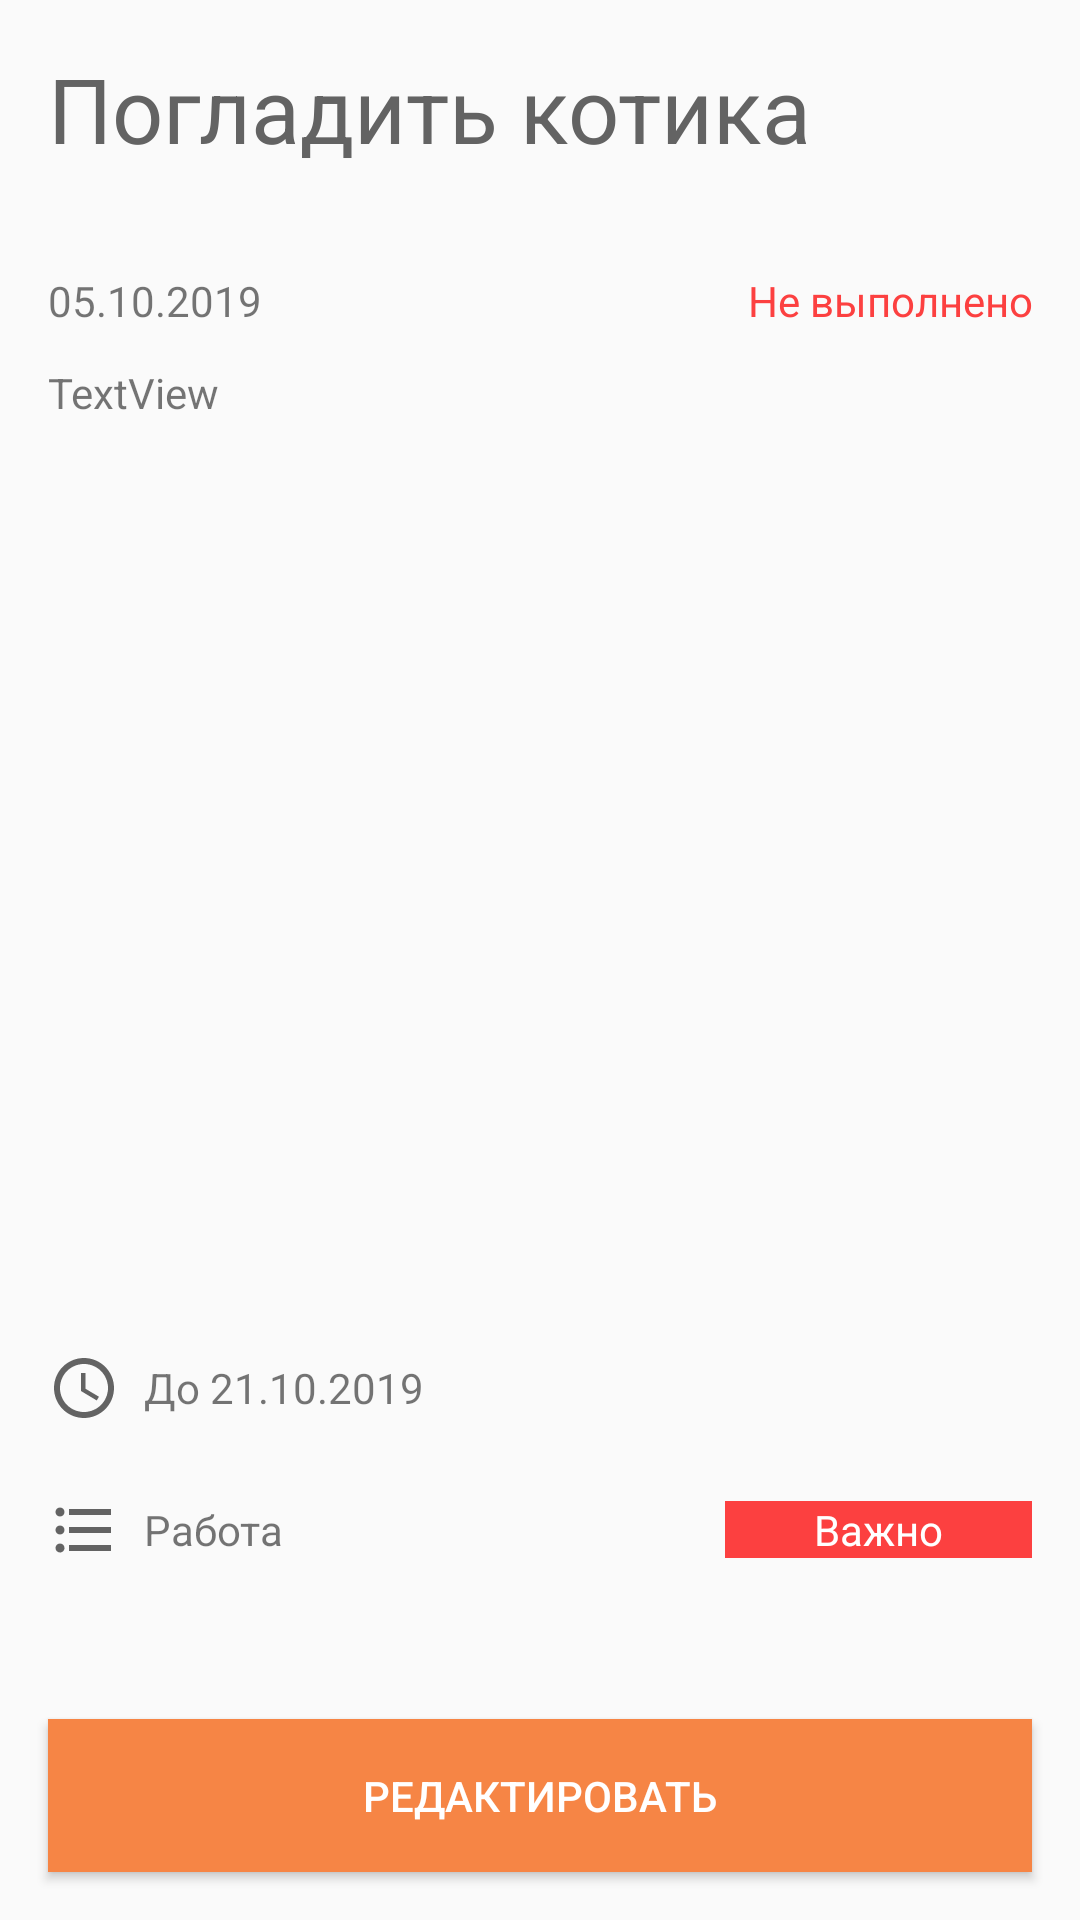

Reconstruct the res/layout file that produces this screen, plus the resources it refers to.
<!-- AndroidManifest.xml: application theme AppTheme -->
<!-- res/layout/activity_task_details.xml -->
<?xml version="1.0" encoding="utf-8"?>
<LinearLayout xmlns:android="http://schemas.android.com/apk/res/android"
    xmlns:app="http://schemas.android.com/apk/res-auto"
    xmlns:tools="http://schemas.android.com/tools"
    android:layout_width="match_parent"
    android:layout_height="match_parent"
    android:orientation="vertical"
    tools:context=".View.TaskDetailsActivity">

    <TextView
        android:id="@+id/titleTextView"
        android:layout_width="match_parent"
        android:layout_height="wrap_content"
        android:layout_marginLeft="16dp"
        android:layout_marginTop="16dp"
        android:layout_weight="0.5"
        android:text="Погладить котика"
        android:textColor="@color/colorGray"
        android:textSize="30sp" />

    <LinearLayout
        android:layout_width="match_parent"
        android:layout_height="wrap_content"
        android:layout_weight="0.5"
        android:orientation="horizontal">

        <TextView
            android:id="@+id/dateCreatedTextView"
            android:layout_width="wrap_content"
            android:layout_height="wrap_content"
            android:layout_gravity="center_vertical"
            android:layout_marginLeft="16dp"
            android:layout_weight="1"
            android:text="05.10.2019" />

        <TextView
            android:id="@+id/statusTextView"
            android:layout_width="wrap_content"
            android:layout_height="wrap_content"
            android:layout_gravity="center_vertical"
            android:layout_marginRight="16dp"
            android:layout_weight="1"
            android:text="Не выполнено"
            android:textAlignment="viewEnd"
            android:textColor="@color/colorRed" />
    </LinearLayout>

    <TextView
        android:id="@+id/bodyTextView"
        android:layout_width="match_parent"
        android:layout_height="wrap_content"
        android:layout_marginLeft="16dp"
        android:layout_marginRight="16dp"
        android:layout_weight="6"
        android:text="TextView" />

    <com.airbnb.lottie.LottieAnimationView
        android:id="@+id/easterEgg"
        android:layout_width="match_parent"
        android:layout_height="wrap_content"
        android:elevation="32dp"
        android:visibility="invisible"
        app:layout_constraintBottom_toBottomOf="@+id/swiperefresh"
        app:layout_constraintEnd_toEndOf="parent"
        app:layout_constraintStart_toStartOf="parent"
        app:layout_constraintTop_toTopOf="parent"
        app:lottie_autoPlay="false"
        app:lottie_fileName="batman.json"
        app:lottie_loop="false"
        app:lottie_repeatCount="0" />

    <LinearLayout
        android:layout_width="match_parent"
        android:layout_height="wrap_content"
        android:layout_marginLeft="16dp"
        android:layout_marginRight="16dp"
        android:layout_weight="0.5"
        android:orientation="horizontal">

        <ImageView
            android:id="@+id/dateImage"
            android:layout_width="24dp"
            android:layout_height="24dp"
            android:layout_gravity="center_vertical"
            app:srcCompat="@drawable/ic_time" />

        <TextView
            android:id="@+id/dateUntilTextView"
            android:layout_width="wrap_content"
            android:layout_height="wrap_content"
            android:layout_gravity="center_vertical"
            android:layout_marginLeft="8dp"
            android:layout_weight="1"
            android:text="До 21.10.2019" />
    </LinearLayout>

    <LinearLayout
        android:layout_width="match_parent"
        android:layout_height="wrap_content"
        android:layout_marginLeft="16dp"
        android:layout_marginRight="16dp"
        android:layout_weight="0.5"
        android:orientation="horizontal">

        <ImageView
            android:id="@+id/categoryImage"
            android:layout_width="24dp"
            android:layout_height="24dp"
            android:layout_gravity="center_vertical"
            app:srcCompat="@drawable/ic_category" />

        <TextView
            android:id="@+id/categoryTextView"
            android:layout_width="wrap_content"
            android:layout_height="wrap_content"
            android:layout_gravity="center_vertical"
            android:layout_marginLeft="8dp"
            android:layout_weight="2.5"
            android:text="Работа" />

        <TextView
            android:id="@+id/priorityTextView"
            android:layout_width="wrap_content"
            android:layout_height="wrap_content"
            android:layout_gravity="center_vertical"
            android:layout_weight="1"
            android:background="@color/colorRed"
            android:text="Важно"
            android:textAlignment="center"
            android:textColor="@android:color/background_light" />
    </LinearLayout>

    <Space
        android:layout_width="match_parent"
        android:layout_height="wrap_content"
        android:layout_marginLeft="16dp"
        android:layout_marginRight="16dp"
        android:layout_weight="0.5" />

    <Button
        android:id="@+id/editButton"
        android:layout_width="match_parent"
        android:layout_height="16dp"
        android:layout_marginLeft="16dp"
        android:layout_marginTop="16dp"
        android:layout_marginRight="16dp"
        android:layout_marginBottom="16dp"
        android:layout_weight="0.75"
        android:background="@color/colorAccent"
        android:text="Редактировать"
        android:textColor="@android:color/background_light" />
</LinearLayout>
<!-- resources referenced by this layout -->
<resources>
  <color name="colorAccent">#F68545 </color>
  <color name="colorGray">#636363</color>
  <color name="colorRed">#FC4040</color>
  <!-- drawable ic_category (drawable) -->
  <vector xmlns:android="http://schemas.android.com/apk/res/android"
          android:width="24dp"
          android:height="24dp"
          android:viewportWidth="24.0"
          android:viewportHeight="24.0">
      <path
          android:fillColor="#FF636363"
          android:pathData="M4,10.5c-0.83,0 -1.5,0.67 -1.5,1.5s0.67,1.5 1.5,1.5 1.5,-0.67 1.5,-1.5 -0.67,-1.5 -1.5,-1.5zM4,4.5c-0.83,0 -1.5,0.67 -1.5,1.5S3.17,7.5 4,7.5 5.5,6.83 5.5,6 4.83,4.5 4,4.5zM4,16.5c-0.83,0 -1.5,0.68 -1.5,1.5s0.68,1.5 1.5,1.5 1.5,-0.68 1.5,-1.5 -0.67,-1.5 -1.5,-1.5zM7,19h14v-2L7,17v2zM7,13h14v-2L7,11v2zM7,5v2h14L21,5L7,5z"/>
  </vector>
  <!-- drawable ic_time (drawable) -->
  <vector xmlns:android="http://schemas.android.com/apk/res/android"
          android:width="24dp"
          android:height="24dp"
          android:viewportWidth="24.0"
          android:viewportHeight="24.0">
      <path
          android:fillColor="#FF636363"
          android:pathData="M11.99,2C6.47,2 2,6.48 2,12s4.47,10 9.99,10C17.52,22 22,17.52 22,12S17.52,2 11.99,2zM12,20c-4.42,0 -8,-3.58 -8,-8s3.58,-8 8,-8 8,3.58 8,8 -3.58,8 -8,8zM12.5,7H11v6l5.25,3.15 0.75,-1.23 -4.5,-2.67z"/>
  </vector>
  <style name="AppTheme" parent="Theme.AppCompat.Light.DarkActionBar">
          
          <item name="colorPrimary">@color/colorPrimary</item>
          <item name="colorPrimaryDark">@color/colorPrimaryDark</item>
          <item name="colorAccent">@color/colorAccent</item>
      </style>
  <color name="colorPrimary">#F68545</color>
  <color name="colorPrimaryDark">#F78545</color>
</resources>
